Photos from the image-classification dataset "Dataset" in the GitHub repository BHISHMA108/Smart-Vision-Flipkart-Grid-6.0-Project. Its 5 classes are: fully ripe, overripe, perished, semi ripe, unripe.

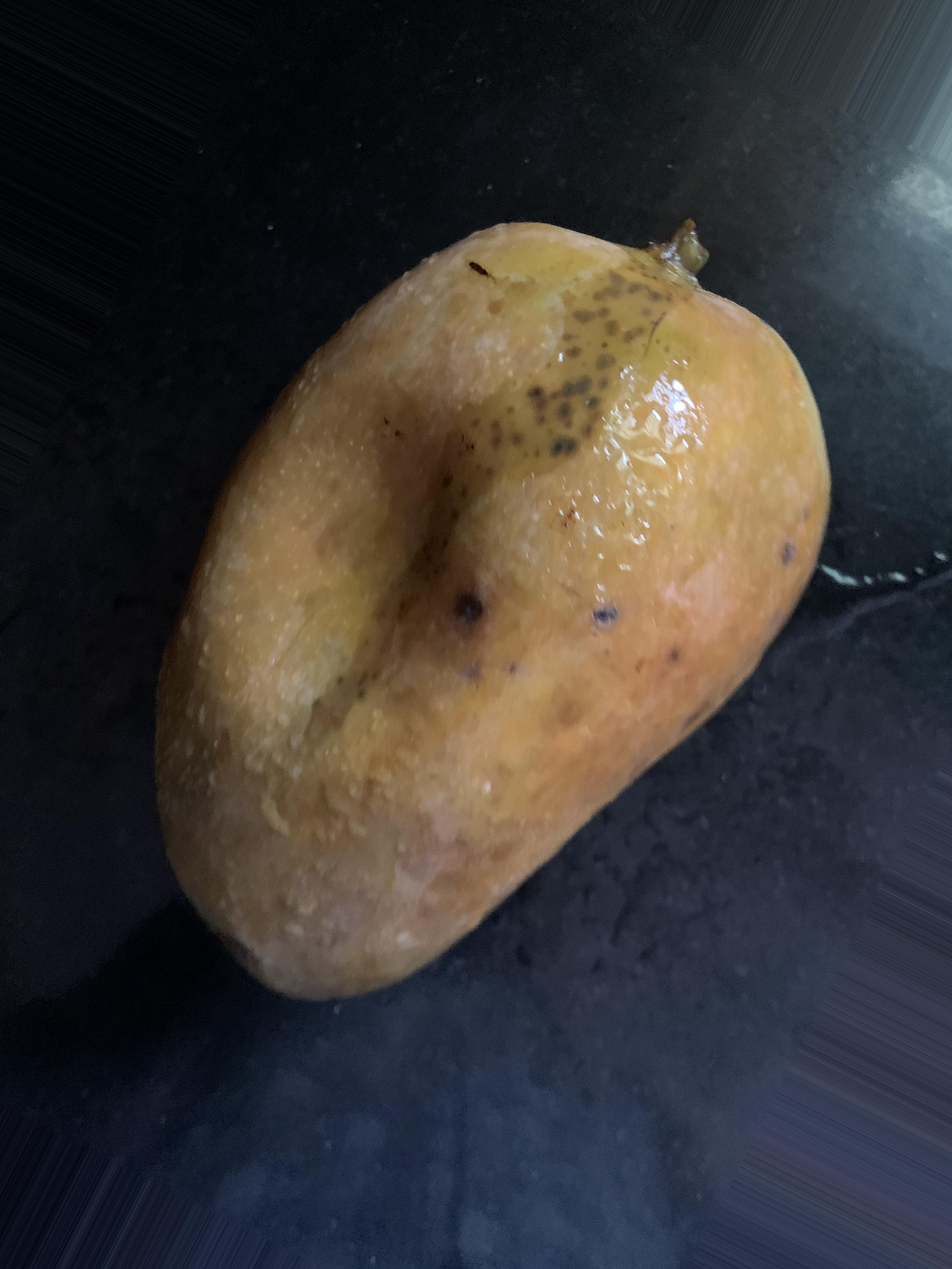
Label: perished

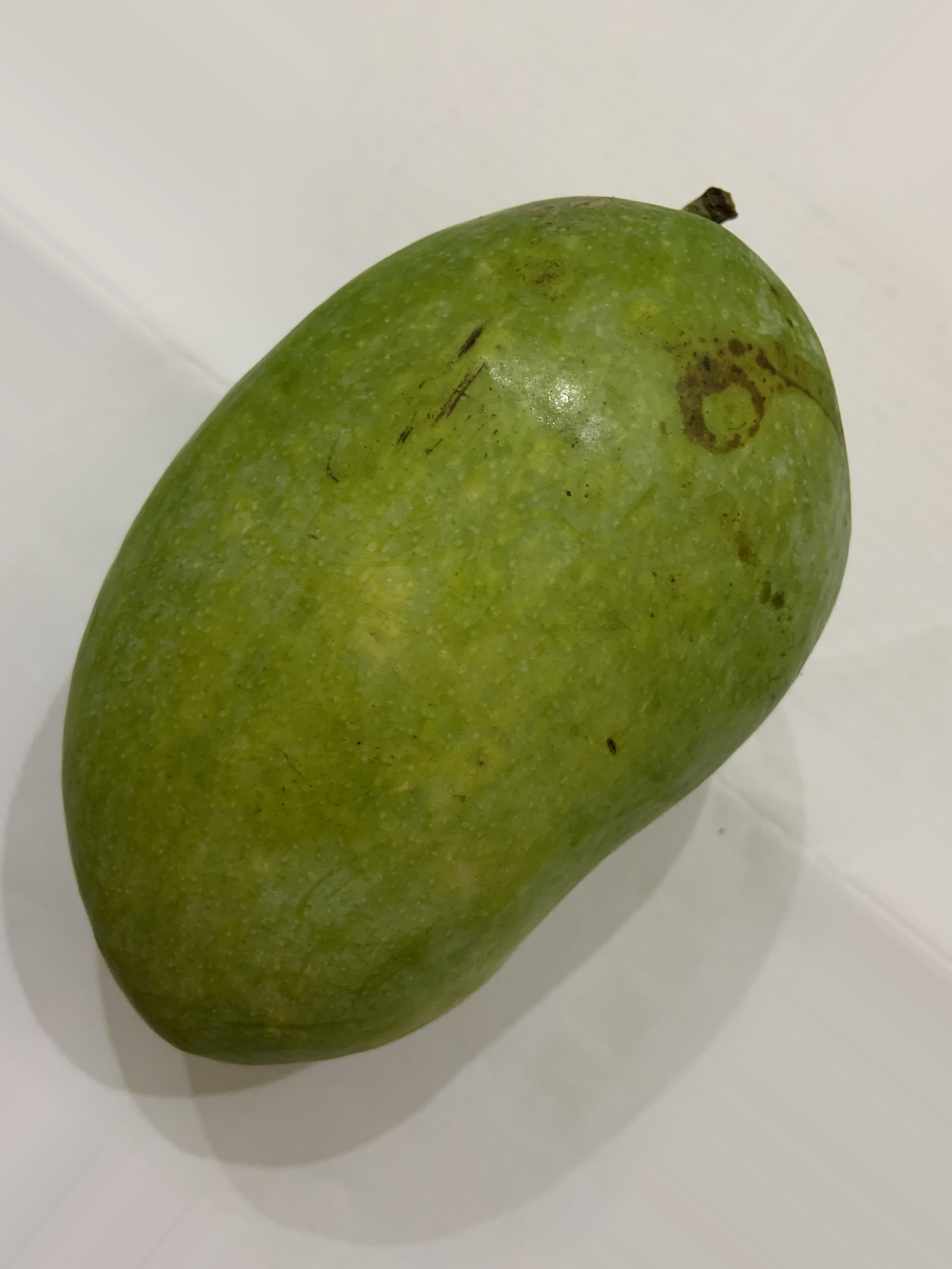
Label: semi ripe

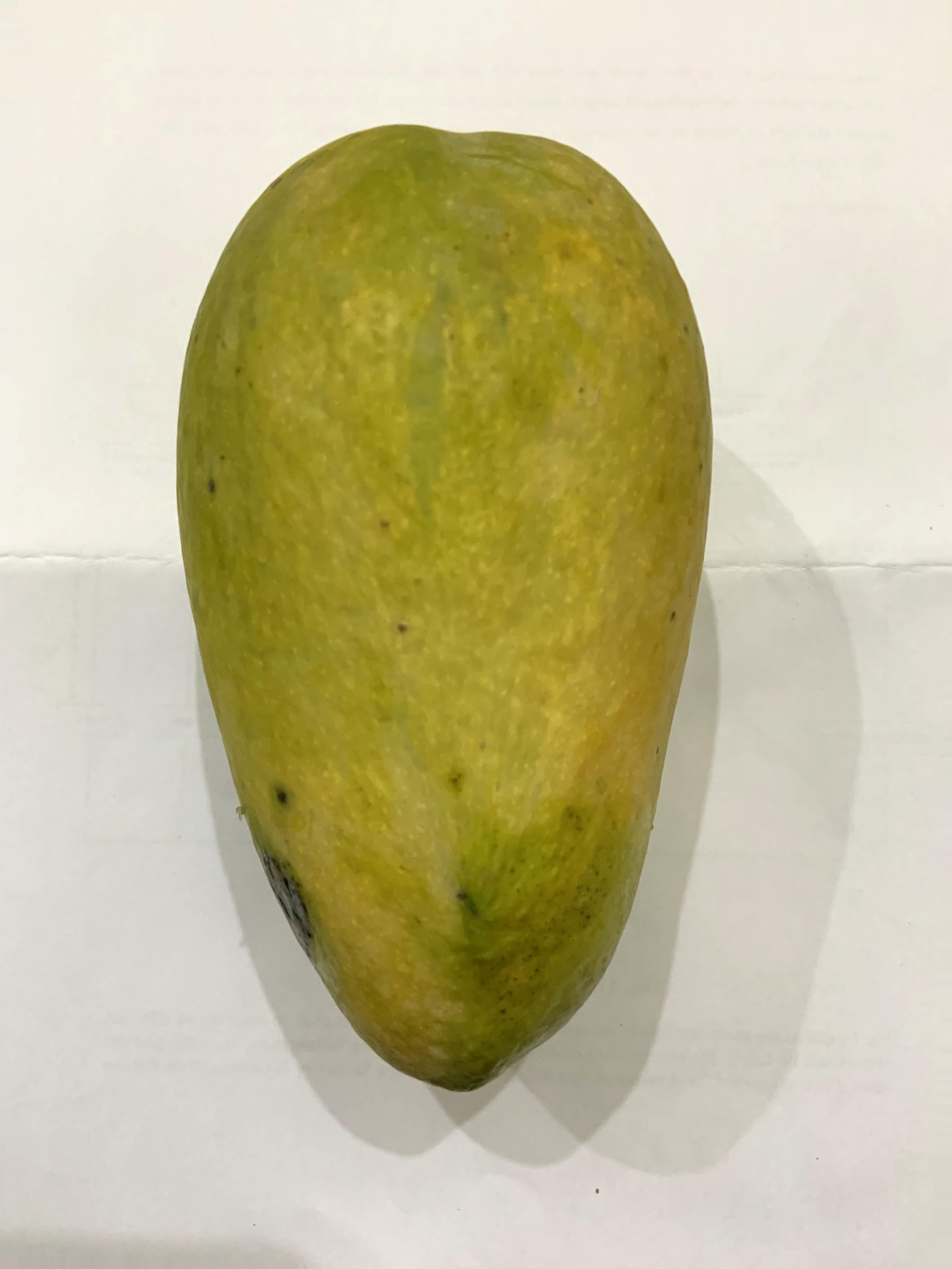
Label: fully ripe

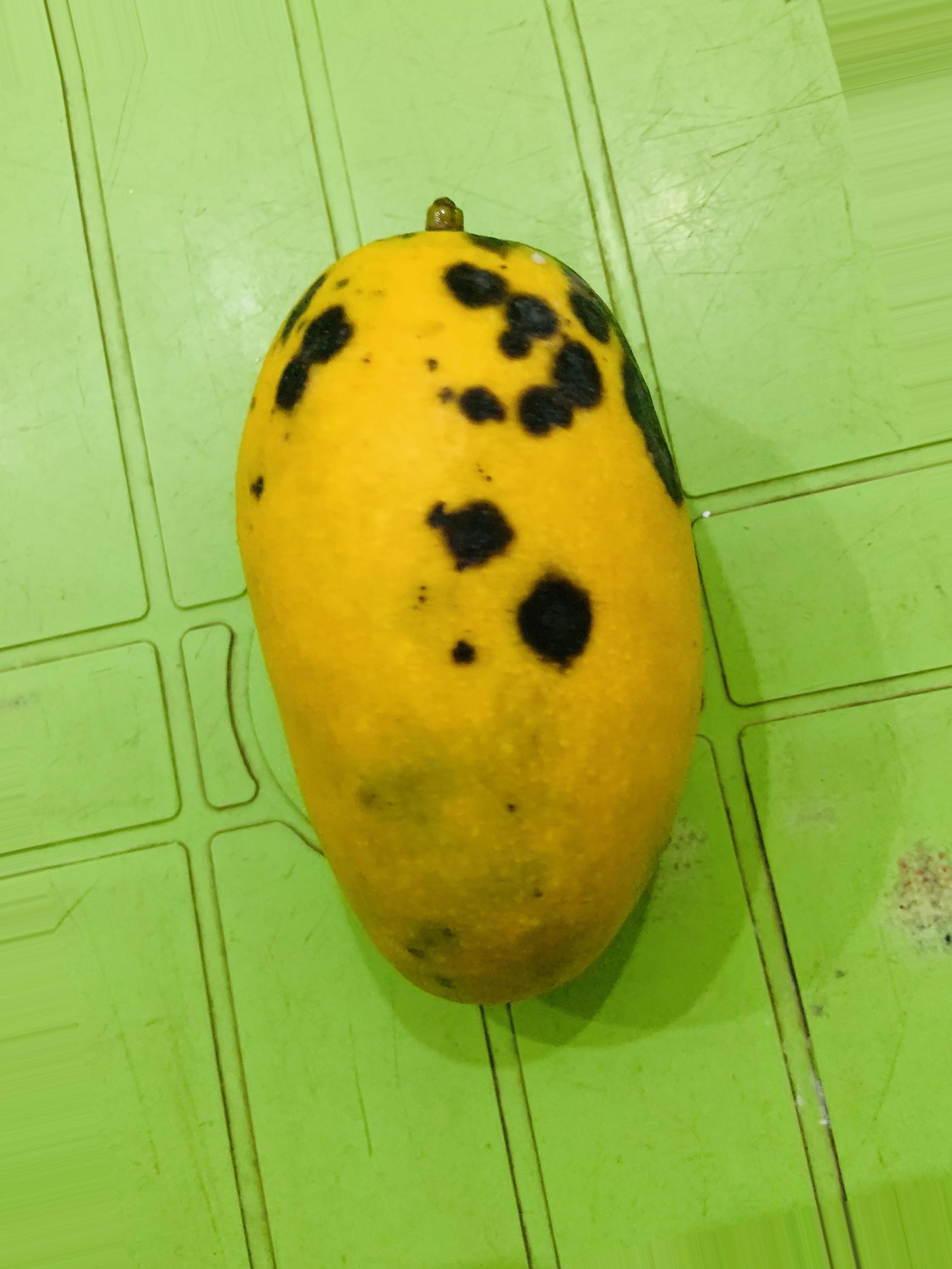
Label: overripe

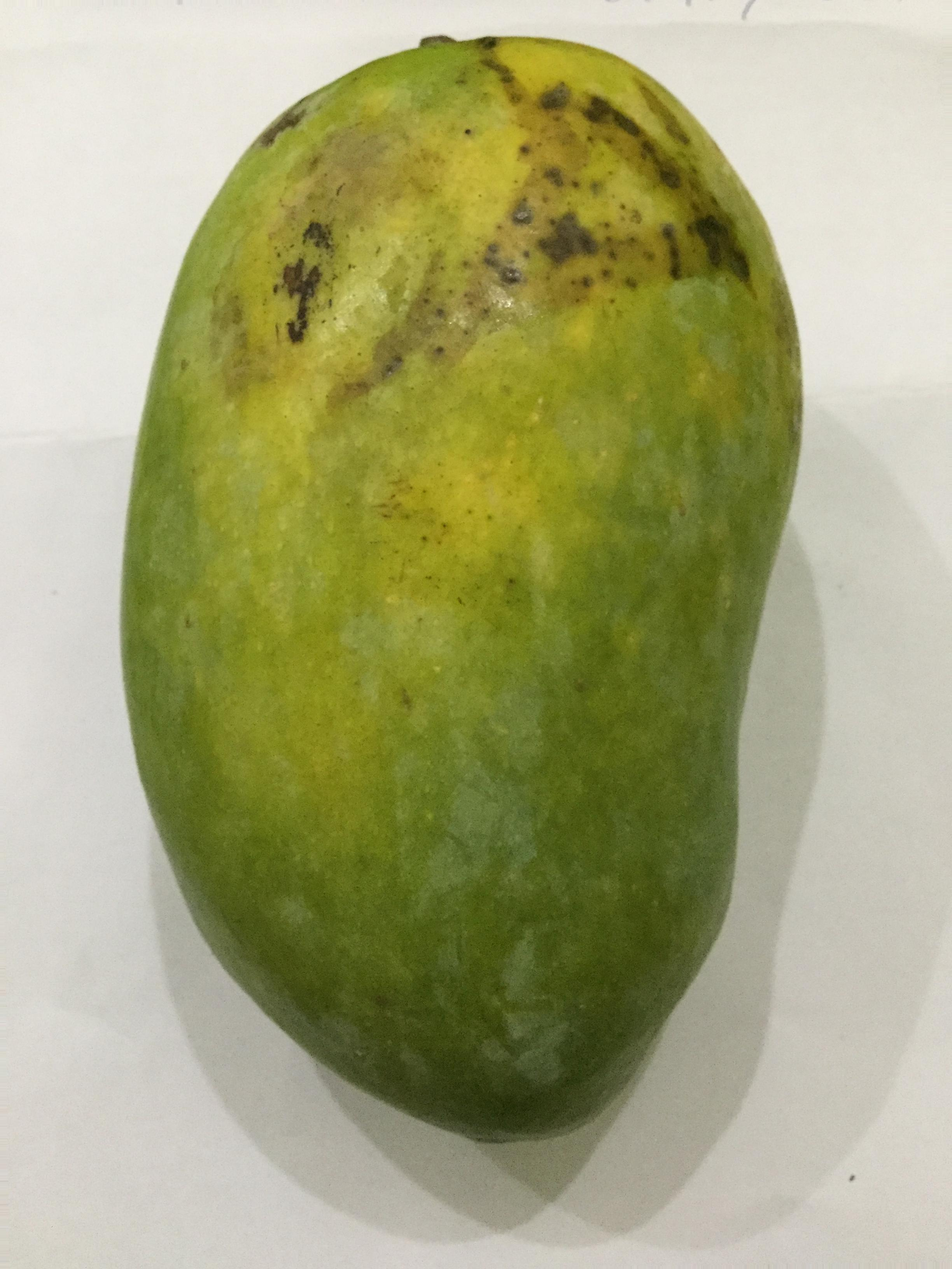
Label: unripe

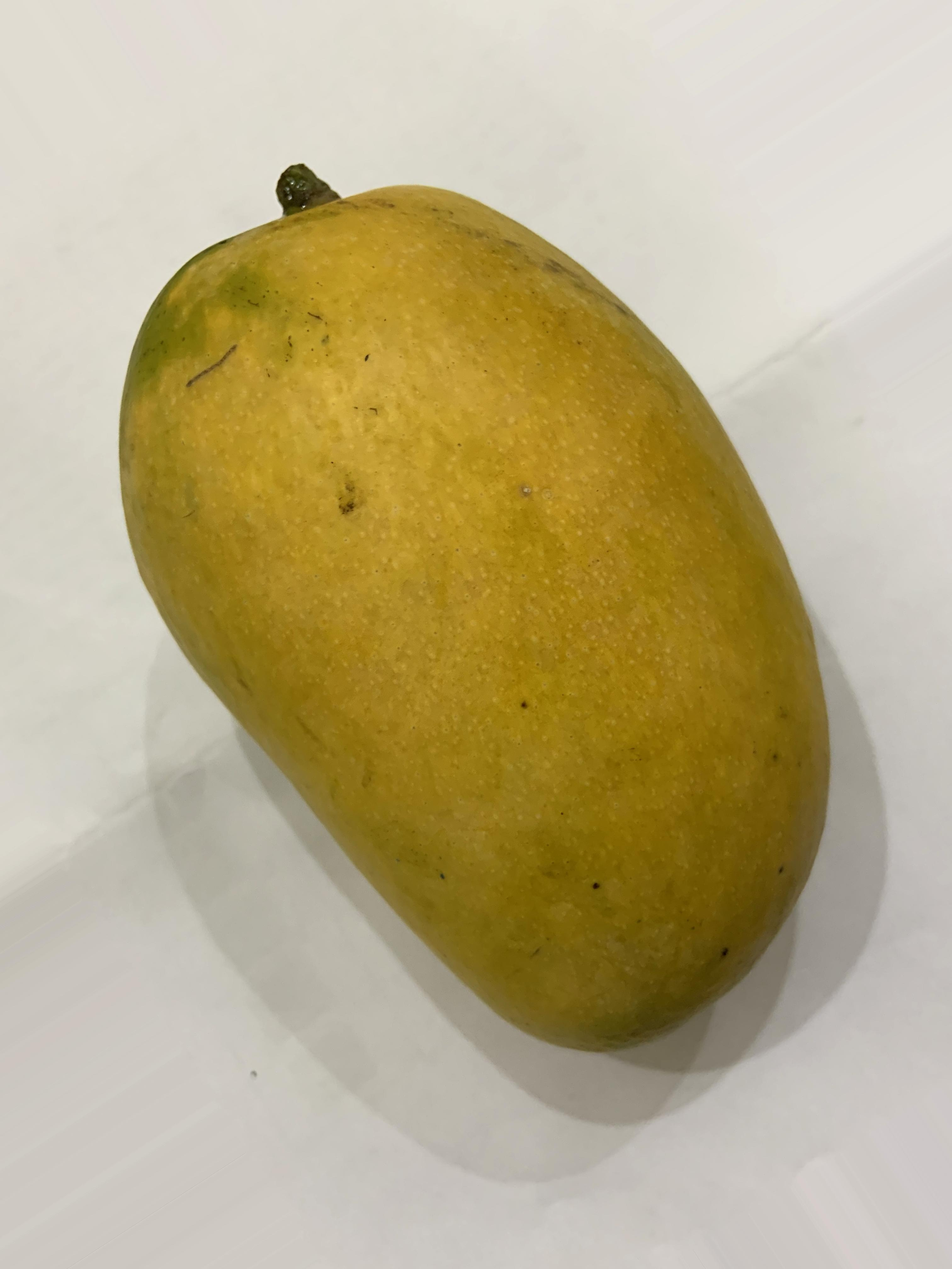
Label: fully ripe
